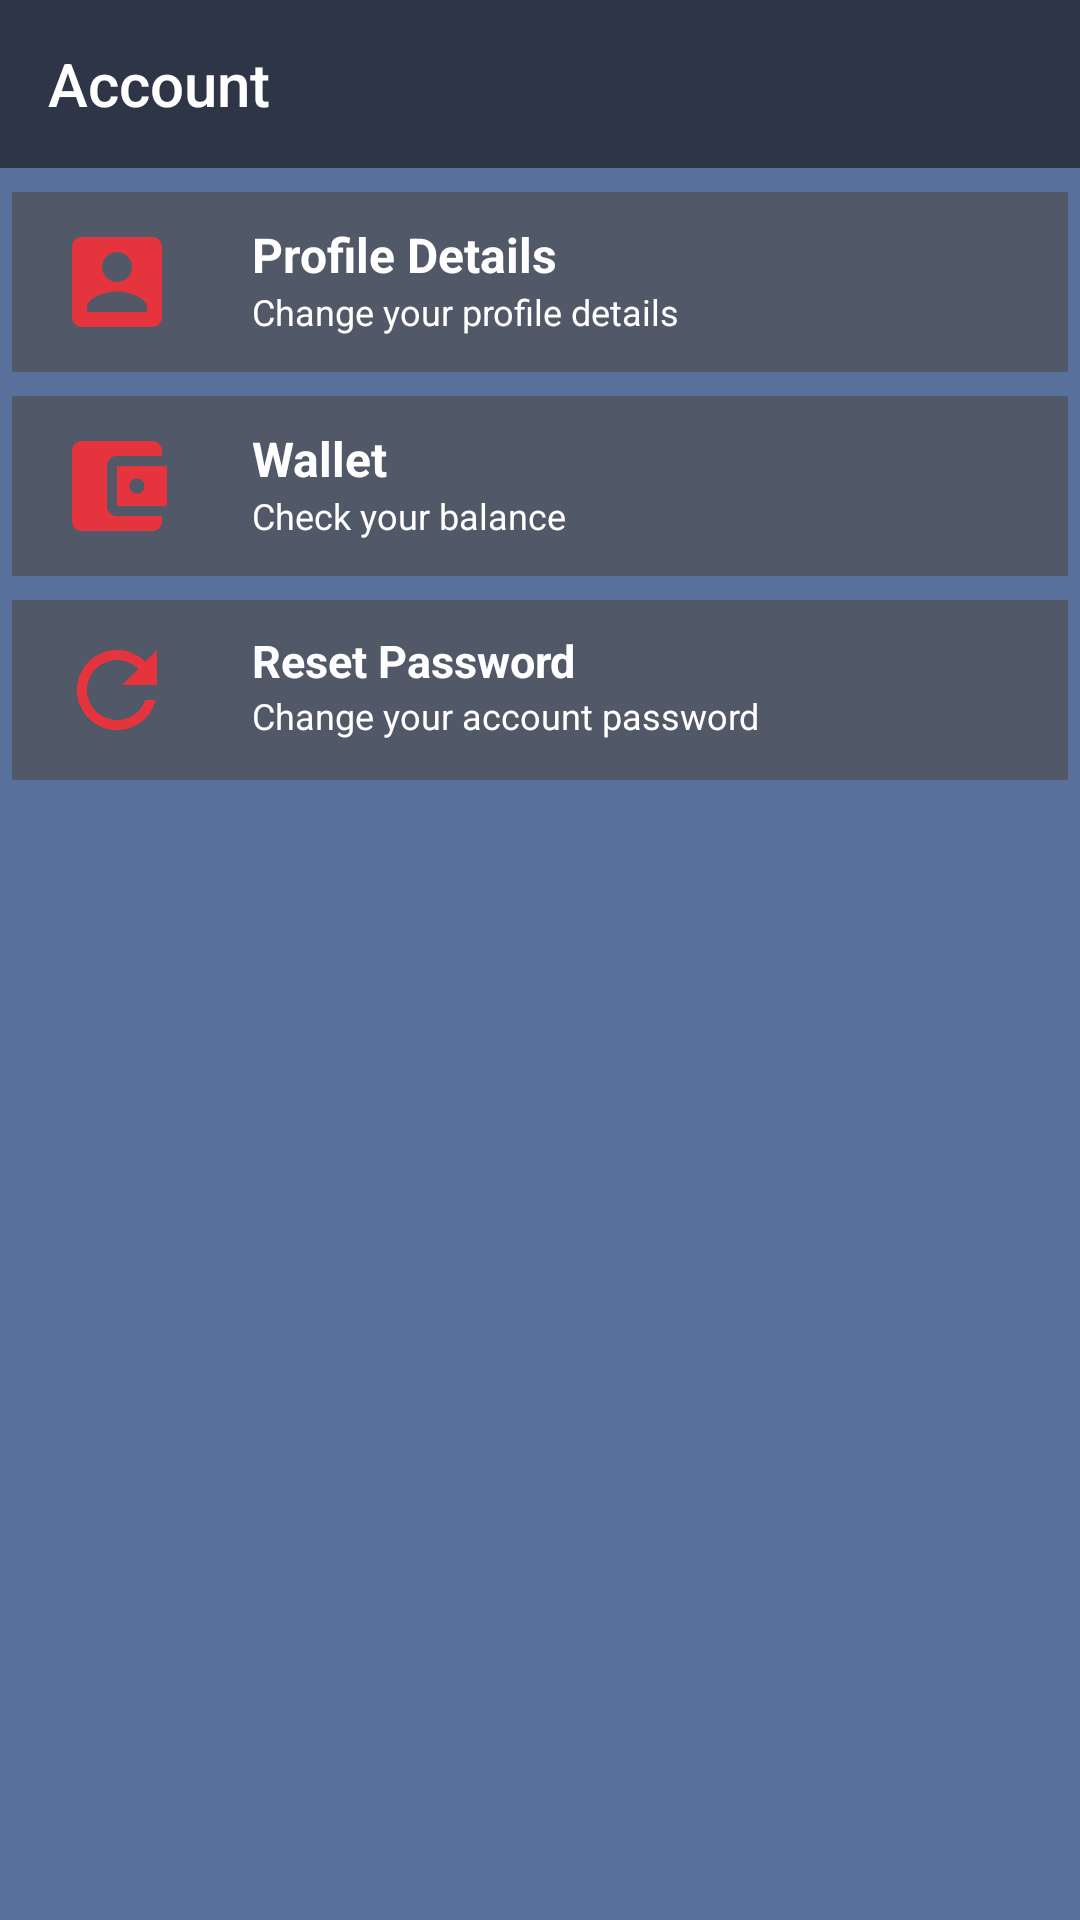

Android layout source for this screen:
<!-- AndroidManifest.xml: application theme AppTheme -->
<!-- res/layout/activity_account.xml -->
<?xml version="1.0" encoding="utf-8"?>
<RelativeLayout xmlns:android="http://schemas.android.com/apk/res/android"
    xmlns:tools="http://schemas.android.com/tools"
    android:layout_width="match_parent"
    android:layout_height="match_parent"
    android:background="@color/colorPrimary"
    android:orientation="vertical"
    tools:context=".AccountActivity">

    <LinearLayout
        android:layout_width="wrap_content"
        android:layout_height="wrap_content"
        android:orientation="vertical">

        <Toolbar
            android:id="@+id/skintool"
            android:layout_width="match_parent"
            android:layout_height="wrap_content"
            android:layout_marginBottom="4dp"
            android:background="@color/colorTool"
            android:minHeight="?attr/actionBarSize"
            android:navigationIcon="@drawable/ic_arrow_back_white_24dp"
            android:theme="@style/ThemeOverlay.AppCompat.Dark"
            android:title="Account"
            android:titleTextColor="@color/colorWhite">
        </Toolbar>


        <RelativeLayout
            android:layout_width="match_parent"
            android:layout_height="60dp"
            android:layout_margin="4dp"
            android:background="@color/grey">

            <ImageButton
                android:id="@+id/ibProfile"
                android:layout_width="match_parent"
                android:layout_height="60dp"
                android:background="#d0343e52"
                android:scaleType="fitStart" />


            <TextView
                android:id="@+id/tvProfile"
                android:layout_width="wrap_content"
                android:layout_height="wrap_content"
                android:layout_marginStart="80dp"
                android:layout_marginTop="10dp"
                android:clickable="false"
                android:text="Profile Details"
                android:textColor="@color/colorWhite"
                android:textSize="16dp"
                android:textStyle="bold" />

            <TextView
                android:layout_width="wrap_content"
                android:layout_height="wrap_content"
                android:layout_below="@+id/tvProfile"
                android:layout_marginStart="80dp"
                android:text="Change your profile details"
                android:textColor="@color/colorWhite"
                android:textSize="12dp" />

            <ImageView
                android:layout_width="60dp"
                android:layout_height="60dp"
                android:layout_margin="5dp"
                android:padding="5dp"
                android:src="@drawable/ic_account_box_red_24dp" />
        </RelativeLayout>


        <RelativeLayout
            android:id="@+id/rlwallet"
            android:layout_width="match_parent"
            android:layout_height="60dp"
            android:layout_margin="4dp"
            android:background="@color/grey">

            <ImageButton
                android:id="@+id/ibWallet"
                android:layout_width="match_parent"
                android:layout_height="60dp"
                android:background="#d0343e52"
                android:scaleType="fitStart" />

            <TextView
                android:id="@+id/tvWallet"
                android:layout_width="wrap_content"
                android:layout_height="wrap_content"
                android:layout_marginStart="80dp"
                android:layout_marginTop="10dp"
                android:clickable="false"
                android:text="Wallet"
                android:textColor="@color/colorWhite"
                android:textSize="16dp"
                android:textStyle="bold" />

            <TextView
                android:layout_width="wrap_content"
                android:layout_height="wrap_content"
                android:layout_below="@+id/tvWallet"
                android:layout_marginStart="80dp"
                android:text="Check your balance"
                android:textColor="@color/colorWhite"

                android:textSize="12dp" />

            <ImageView
                android:layout_width="60dp"
                android:layout_height="60dp"
                android:layout_margin="5dp"
                android:padding="5dp"
                android:src="@drawable/ic_account_balance_wallet_black_24dp" />

        </RelativeLayout>

        <RelativeLayout
            android:layout_width="match_parent"
            android:layout_height="60dp"
            android:layout_margin="4dp"
            android:background="@color/grey">

            <ImageButton
                android:id="@+id/ibResetPass"
                android:layout_width="match_parent"
                android:layout_height="60dp"
                android:background="#d0343e52"
                android:scaleType="fitStart"

                />

            <TextView
                android:id="@+id/tvResetPass"
                android:layout_width="wrap_content"
                android:layout_height="wrap_content"
                android:layout_marginStart="80dp"
                android:layout_marginTop="10dp"
                android:clickable="false"
                android:text="Reset Password"
                android:textColor="@color/colorWhite"
                android:textSize="15dp"
                android:textStyle="bold" />

            <TextView
                android:layout_width="wrap_content"
                android:layout_height="wrap_content"
                android:layout_below="@+id/tvResetPass"
                android:layout_marginStart="80dp"
                android:text="Change your account password"
                android:textColor="@color/colorWhite"
                android:textSize="12dp" />

            <ImageView
                android:layout_width="60dp"
                android:layout_height="60dp"
                android:layout_margin="5dp"
                android:padding="5dp"
                android:src="@drawable/ic_refresh_black_24dp" />


        </RelativeLayout>

    </LinearLayout>

    <RelativeLayout
        android:layout_width="match_parent"
        android:layout_height="match_parent">

        <Button
            android:layout_width="match_parent"
            android:layout_height="55dp"
            android:layout_alignParentBottom="true"
            android:layout_margin="4dp"
            android:background="@color/colorAccent"
            android:text="Logout"
            android:textColor="@color/colorWhite"
            android:visibility="gone" />


    </RelativeLayout>

    <FrameLayout
        android:id="@+id/frameAccount"
        android:layout_width="match_parent"
        android:layout_height="match_parent" />
</RelativeLayout>
<!-- resources referenced by this layout -->
<resources>
  <color name="colorAccent">#e5343d</color>
  <color name="colorPrimary">#59709C</color>
  <color name="colorTool">#2d3546</color>
  <color name="colorWhite">#FFFFFF</color>
  <color name="grey">#D3D3D3</color>
  <!-- drawable ic_account_balance_wallet_black_24dp (drawable) -->
  <vector xmlns:android="http://schemas.android.com/apk/res/android"
          android:width="2dp"
          android:height="2dp"
          android:viewportWidth="24.0"
          android:viewportHeight="24.0">
      <path
          android:fillColor="#e5343d"
          android:pathData="M21,18v1c0,1.1 -0.9,2 -2,2L5,21c-1.11,0 -2,-0.9 -2,-2L3,5c0,-1.1 0.89,-2 2,-2h14c1.1,0 2,0.9 2,2v1h-9c-1.11,0 -2,0.9 -2,2v8c0,1.1 0.89,2 2,2h9zM12,16h10L22,8L12,8v8zM16,13.5c-0.83,0 -1.5,-0.67 -1.5,-1.5s0.67,-1.5 1.5,-1.5 1.5,0.67 1.5,1.5 -0.67,1.5 -1.5,1.5z"/>
  </vector>
  <!-- drawable ic_account_box_red_24dp (drawable) -->
  <vector android:height="12dp" android:tint="#E5343D"
      android:viewportHeight="24.0" android:viewportWidth="24.0"
      android:width="12dp" xmlns:android="http://schemas.android.com/apk/res/android">
      <path android:fillColor="#FF000000" android:pathData="M3,5v14c0,1.1 0.89,2 2,2h14c1.1,0 2,-0.9 2,-2L21,5c0,-1.1 -0.9,-2 -2,-2L5,3c-1.11,0 -2,0.9 -2,2zM15,9c0,1.66 -1.34,3 -3,3s-3,-1.34 -3,-3 1.34,-3 3,-3 3,1.34 3,3zM6,17c0,-2 4,-3.1 6,-3.1s6,1.1 6,3.1v1L6,18v-1z"/>
  </vector>
  <!-- drawable ic_refresh_black_24dp (drawable) -->
  <vector xmlns:android="http://schemas.android.com/apk/res/android"
          android:width="5dp"
          android:height="5dp"
          android:viewportWidth="24.0"
          android:viewportHeight="24.0">
      <path
          android:fillColor="#e5343d"
          android:pathData="M17.65,6.35C16.2,4.9 14.21,4 12,4c-4.42,0 -7.99,3.58 -7.99,8s3.57,8 7.99,8c3.73,0 6.84,-2.55 7.73,-6h-2.08c-0.82,2.33 -3.04,4 -5.65,4 -3.31,0 -6,-2.69 -6,-6s2.69,-6 6,-6c1.66,0 3.14,0.69 4.22,1.78L13,11h7V4l-2.35,2.35z"/>
  </vector>
  <style name="AppTheme" parent="Theme.AppCompat.Light.NoActionBar">
          
          <item name="colorPrimary">@color/colorPrimary</item>
          <item name="colorPrimaryDark">@color/colorPrimaryDark</item>
          <item name="colorAccent">@color/colorAccent</item>
      </style>
  <color name="colorPrimaryDark">#e5343d</color>
</resources>
